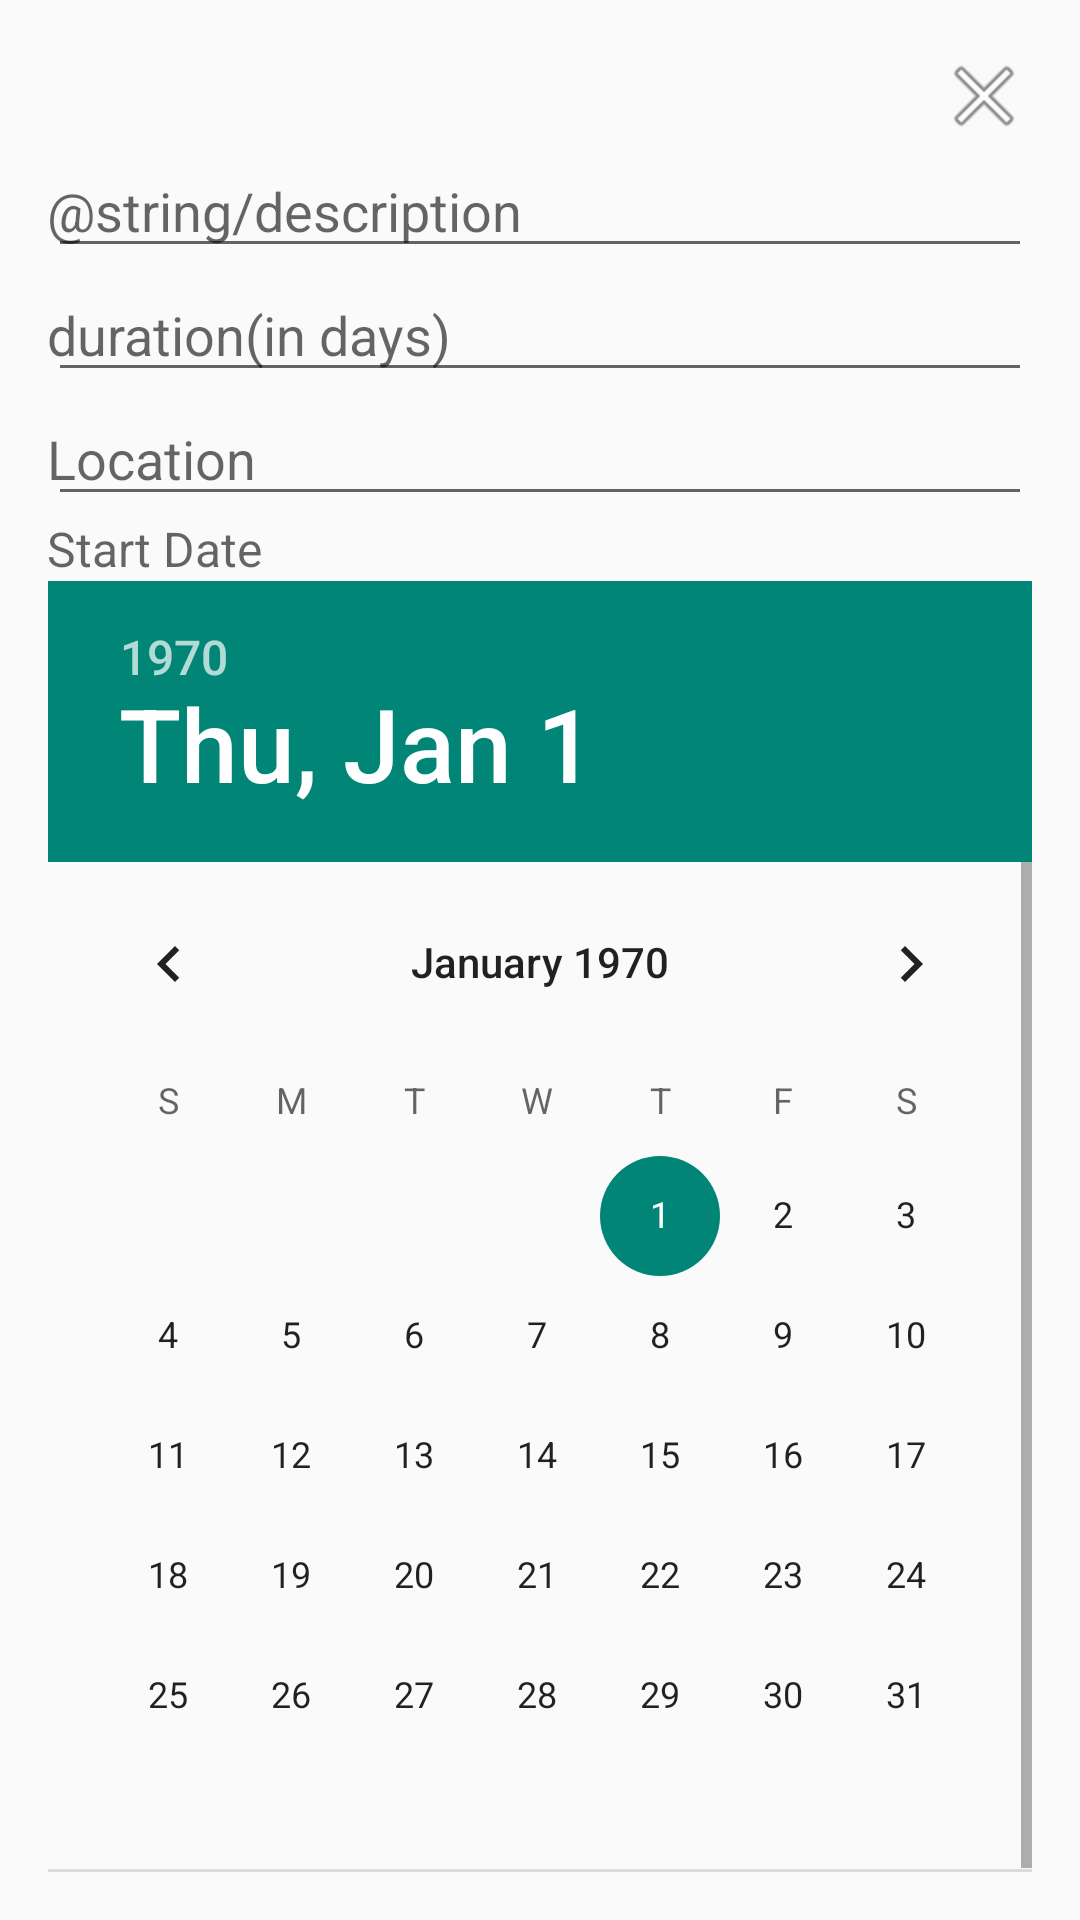

The Android layout XML behind this screen, and the referenced resources:
<!-- AndroidManifest.xml: activity theme DialogTheme -->
<!-- res/layout/activity_add_course.xml -->
<?xml version="1.0" encoding="utf-8"?>
<LinearLayout xmlns:android="http://schemas.android.com/apk/res/android"
    xmlns:tools="http://schemas.android.com/tools"
    android:layout_width="match_parent"
    android:layout_height="match_parent"
    android:orientation="vertical"
    android:paddingBottom="@dimen/activity_vertical_margin"
    android:paddingLeft="@dimen/activity_horizontal_margin"
    android:paddingRight="@dimen/activity_horizontal_margin"
    android:paddingTop="@dimen/activity_vertical_margin"
    tools:context=".Activities.AddCourseActivity">

    <FrameLayout
        android:layout_width="match_parent"
        android:layout_height="wrap_content">
        <ImageButton
            android:layout_width="wrap_content"
            android:layout_height="wrap_content"
            android:layout_gravity="end"
            android:background="@android:drawable/ic_menu_close_clear_cancel"
            android:onClick="closeDialogBox" />
    </FrameLayout>

    <EditText
        android:id="@+id/et_course_desc"
        android:layout_width="match_parent"
        android:layout_height="wrap_content"
        android:ems="10"
        android:hint="@string/description"
        android:inputType="text"
        android:padding="@dimen/dp8"/>

    <EditText
        android:id="@+id/et_course_duration"
        android:layout_width="match_parent"
        android:layout_height="wrap_content"
        android:ems="10"
        android:hint="@string/duration"
        android:inputType="numberDecimal"
        android:padding="@dimen/dp8"/>

    <EditText
        android:id="@+id/et_course_location"
        android:layout_width="match_parent"
        android:layout_height="wrap_content"
        android:ems="10"
        android:hint="@string/location"
        android:inputType="text"
        android:padding="@dimen/dp8"/>

    <LinearLayout
        android:layout_width="match_parent"
        android:layout_height="wrap_content"
        android:padding="@dimen/dp8"
        android:orientation="vertical">
        <TextView
            android:id="@+id/et_start_date"
            android:layout_width="wrap_content"
            android:paddingBottom="@dimen/dp8"
            android:textSize="@dimen/sp16"
            android:layout_height="wrap_content"
            android:hint="@string/start_date" />
        <DatePicker
            android:layout_width="wrap_content"
            android:layout_gravity="center"
            android:id="@+id/dp_start_date"
            android:layout_height="wrap_content"
            android:calendarViewShown="false" />
    </LinearLayout>

    <Button
    android:layout_width="wrap_content"
    android:layout_height="wrap_content"
    android:text="@string/create_course"
    android:id="@+id/btn_create_course"
    android:onClick="saveCourse"
    android:layout_gravity="center|bottom" />
</LinearLayout>
<!-- resources referenced by this layout -->
<resources>
  <dimen name="activity_horizontal_margin">16dp</dimen>
  <dimen name="activity_vertical_margin">16dp</dimen>
  <dimen name="sp16">16sp</dimen>
  <string name="create_course">Create</string>
  <string name="duration">duration(in days)</string>
  <string name="location">Location</string>
  <string name="start_date">Start Date</string>
  <style name="DialogTheme" parent="Theme.AppCompat.Light.NoActionBar">
          <item name="android:windowIsFloating">true</item>
          <item name="android:windowActionBar">false</item>
          <item name="android:layout_width">match_parent</item>
          <item name="android:windowIsTranslucent">true</item>
          <item name="android:windowNoTitle">true</item>
      </style>
</resources>
